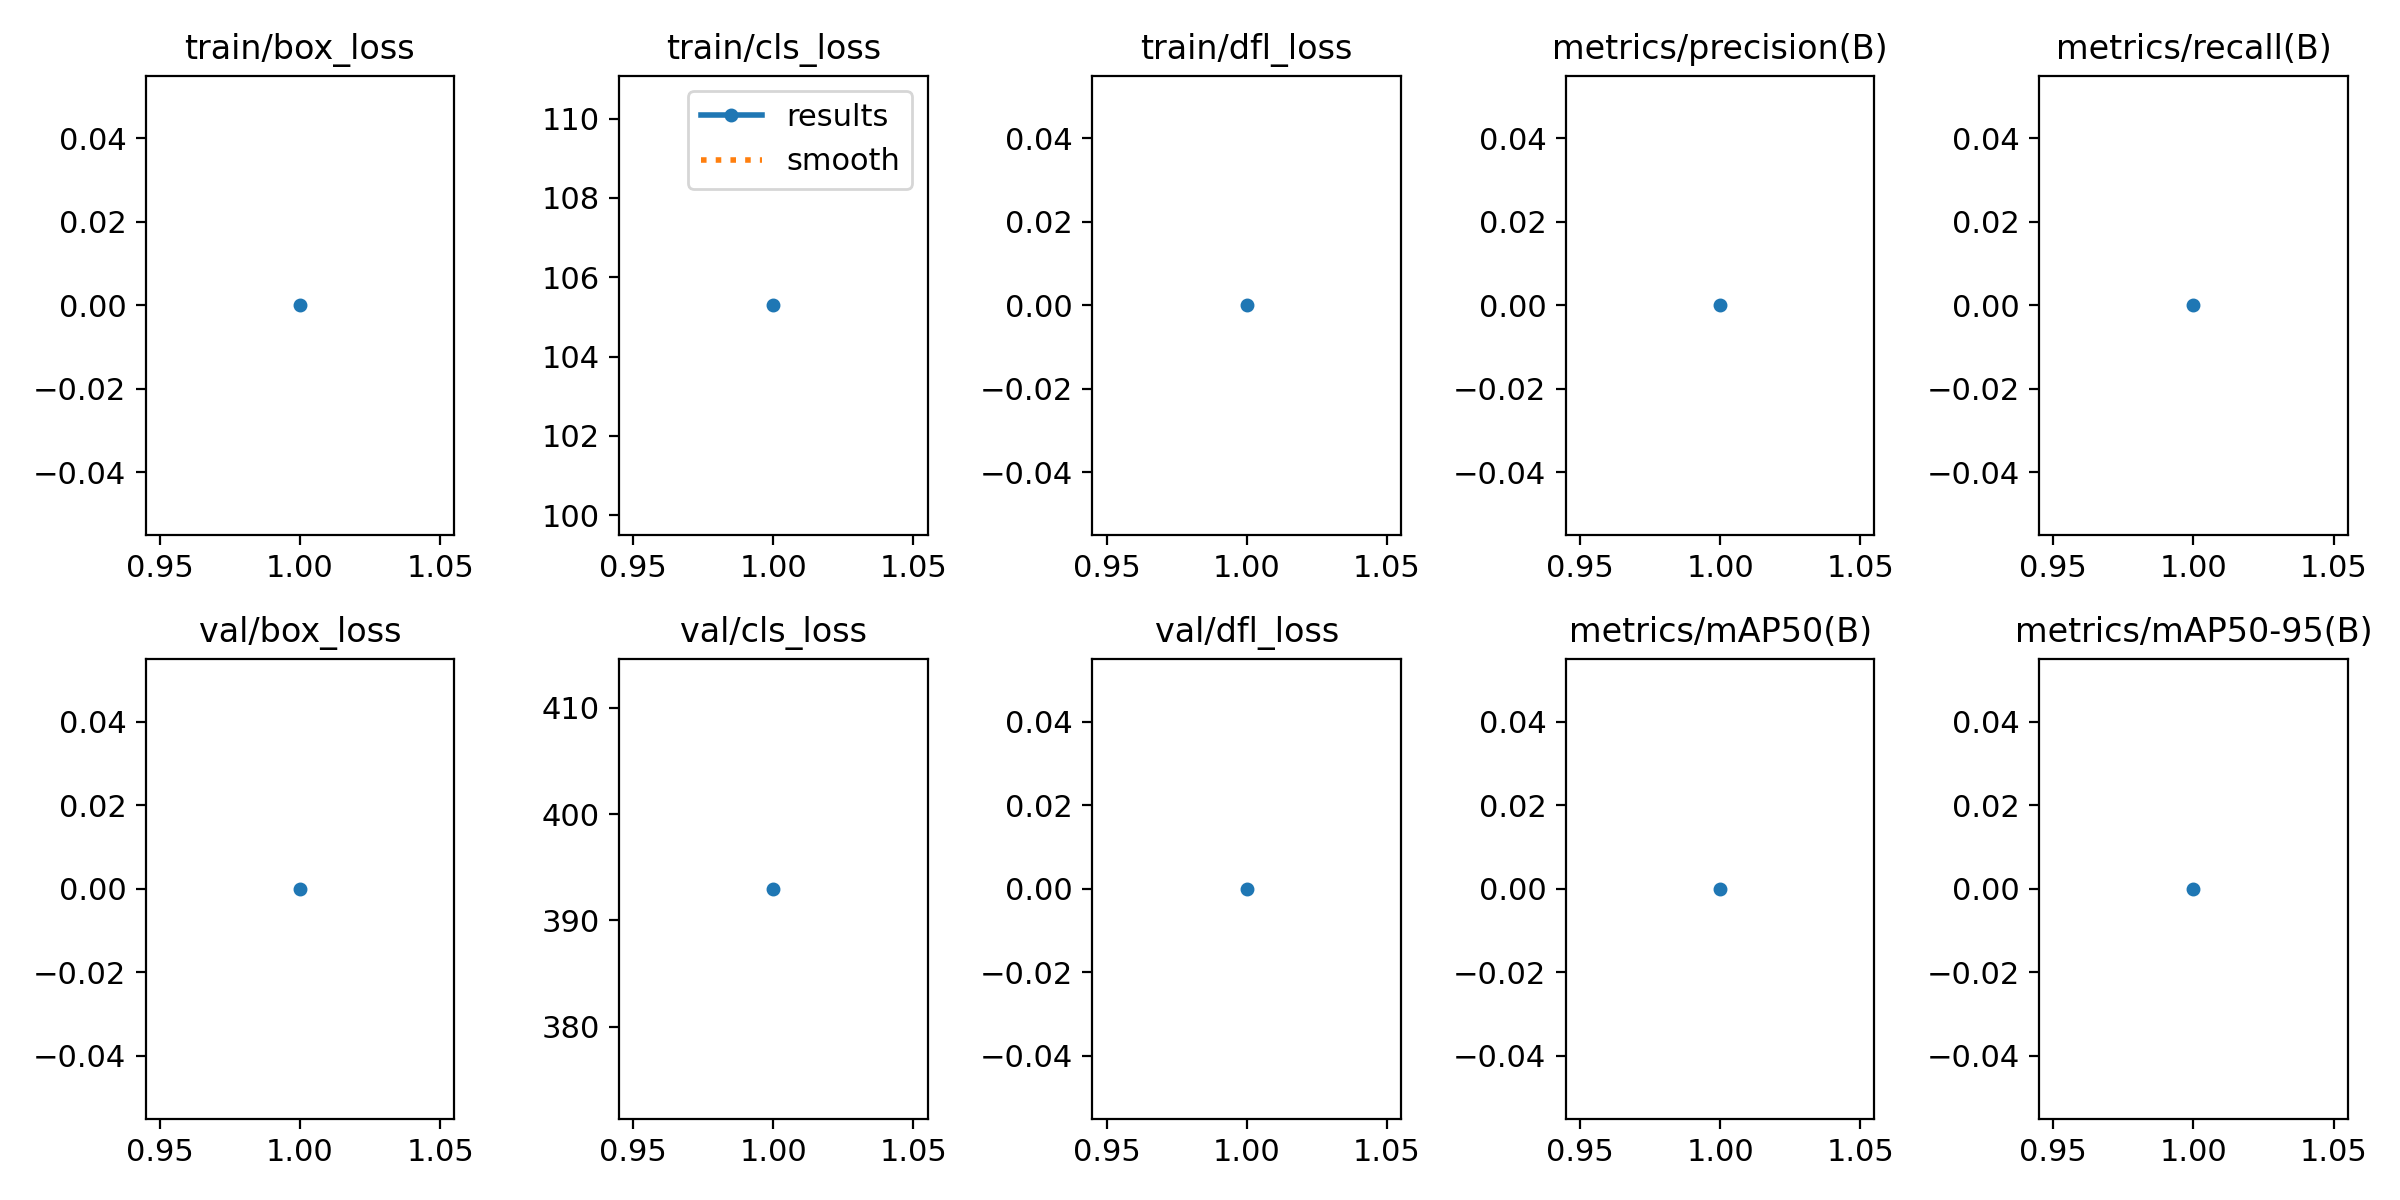

Source data for this figure (header and first rows):
epoch, train/box_loss, train/cls_loss, train/dfl_loss, metrics/precision(B), metrics/recall(B), metrics/mAP50(B), metrics/mAP50-95(B), val/box_loss, val/cls_loss, val/dfl_loss, lr/pg0, lr/pg1, lr/pg2
1, 0, 105.3, 0, 0, 0, 0, 0, 0, 393, 0, 0.0002549, 0.0002549, 0.0002549
